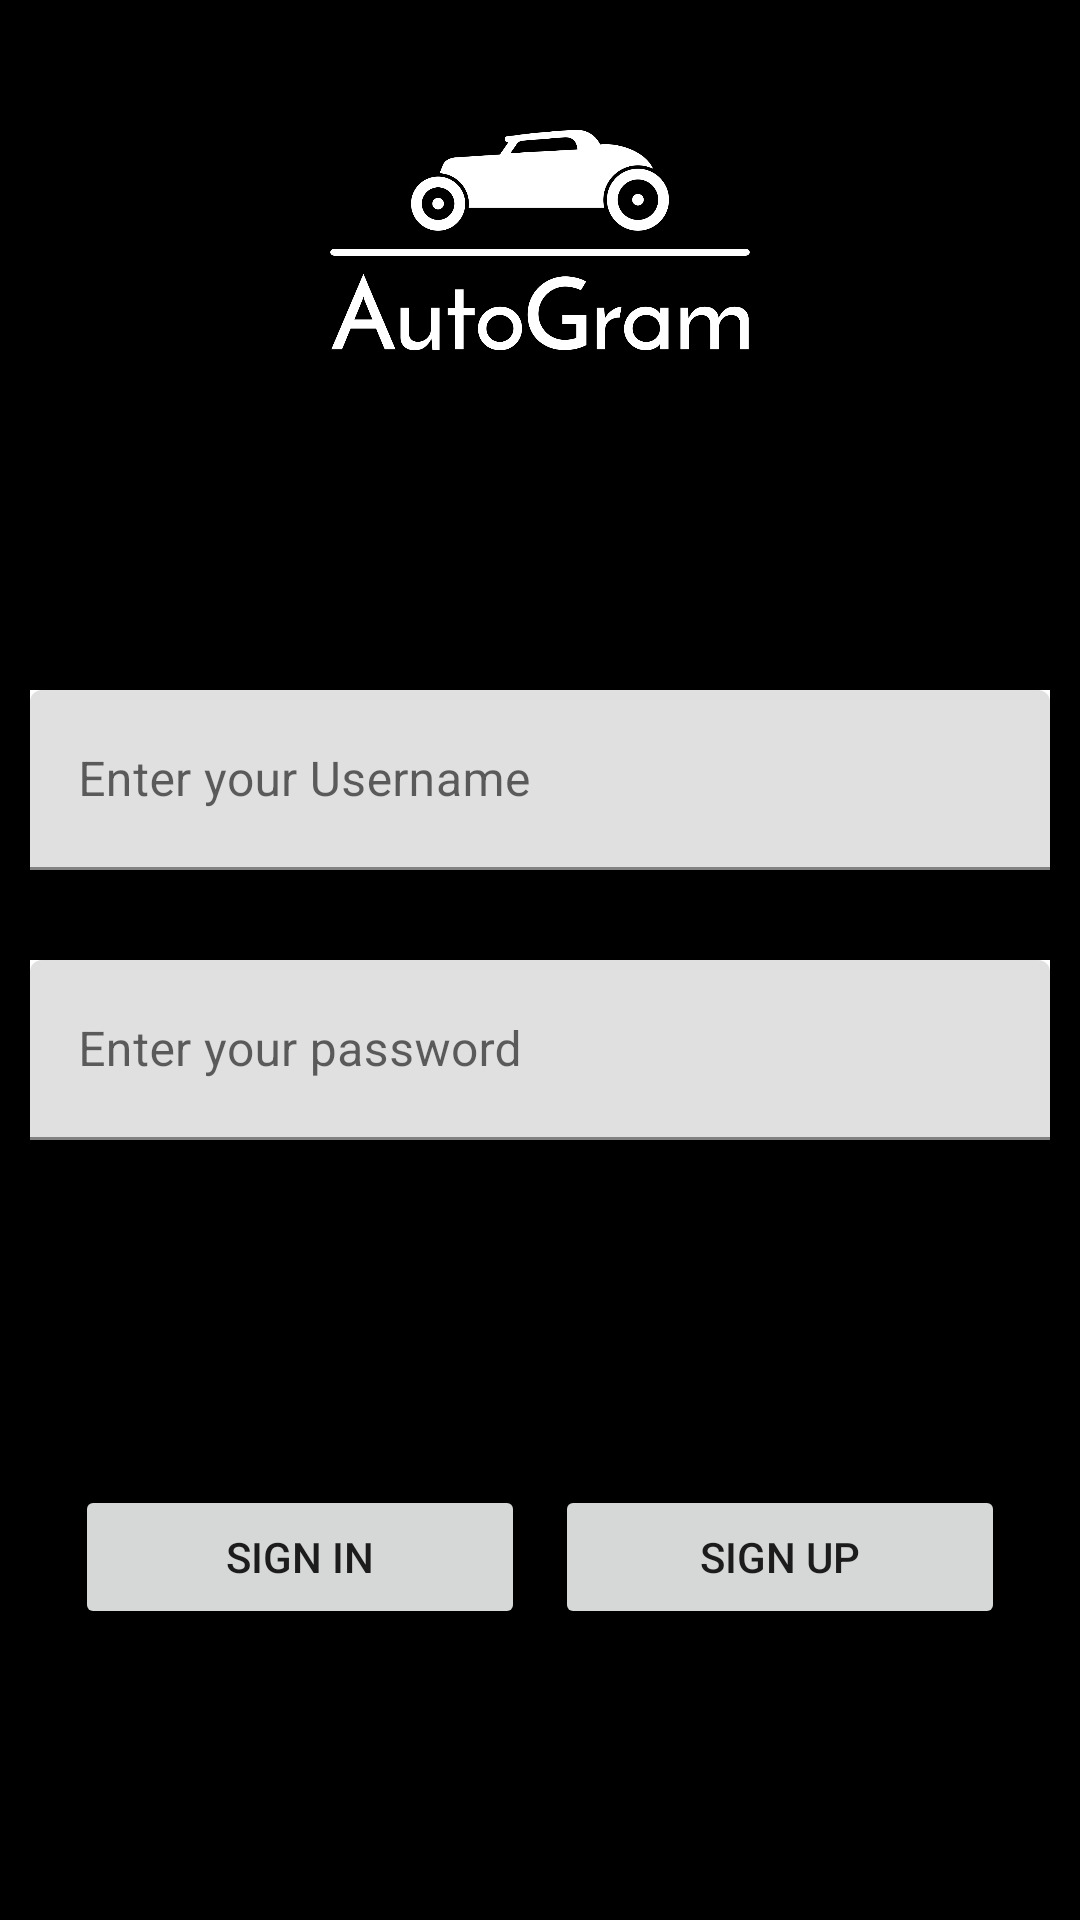

Android layout source for this screen:
<!-- AndroidManifest.xml: application theme Theme.AutoGram -->
<!-- res/layout/activity_main.xml -->
<?xml version="1.0" encoding="utf-8"?>
<FrameLayout xmlns:android="http://schemas.android.com/apk/res/android"
    xmlns:app="http://schemas.android.com/apk/res-auto"
    xmlns:tools="http://schemas.android.com/tools"
    android:layout_width="match_parent"
    android:layout_height="match_parent"
    tools:context=".MainActivity"
    android:background="@color/black">


        <LinearLayout
            android:layout_width="match_parent"
            android:layout_height="match_parent"
            android:orientation="vertical"
            android:padding="10dp"
            tools:ignore="UselessParent">

            <LinearLayout
                android:layout_width="match_parent"
                android:layout_height="wrap_content"
                android:gravity="center_horizontal"
                android:orientation="horizontal">

                <include
                    android:layout_width="match_parent"
                    android:layout_height="match_parent"
                    layout="@layout/header_with_app_picture" />

            </LinearLayout>

            <Space
                android:layout_width="match_parent"
                android:layout_height="80dp" />

                <com.google.android.material.textfield.TextInputLayout
                    android:id="@+id/userLoginName"
                    android:layout_width="match_parent"
                    android:layout_height="60dp"
                    android:background="@android:color/white">

                    <com.google.android.material.textfield.TextInputEditText
                        android:id="@+id/usernameInput"
                        android:layout_width="match_parent"
                        android:layout_height="match_parent"
                        android:hint="Enter your Username" />

                </com.google.android.material.textfield.TextInputLayout>

            <Space
                android:layout_width="match_parent"
                android:layout_height="30dp" />

                <com.google.android.material.textfield.TextInputLayout
                    android:id="@+id/userPassword"
                    android:layout_width="match_parent"
                    android:layout_height="60dp"
                    android:background="@android:color/white">

                    <com.google.android.material.textfield.TextInputEditText
                        android:id="@+id/passwordInput"
                        android:layout_width="match_parent"
                        android:layout_height="match_parent"
                        android:hint="Enter your password"
                        tools:ignore="DuplicateClickableBoundsCheck" />

                </com.google.android.material.textfield.TextInputLayout>

            <GridLayout
                android:layout_width="wrap_content"
                android:layout_height="wrap_content"
                android:layout_gravity="center"
                android:layout_marginTop="100dp"
                android:padding="10dp"
                android:columnCount="2">

                <Button
                    android:layout_width="150dp"
                    android:layout_height="wrap_content"
                    android:id="@+id/signInButton"
                    android:text="Sign In"
                    android:onClick="this"
                    tools:ignore="onClick"
                    android:padding="10dp"
                    android:layout_margin="5dp"
                    />
                <Button
                    android:layout_width="150dp"
                    android:layout_height="wrap_content"
                    android:text="Sign Up"
                    android:id="@+id/toSignUpPage"
                    android:padding="10dp"
                    android:layout_margin="5dp"
                    android:onClick="this"
                    tools:ignore="onClick"
                    />
            </GridLayout>


        </LinearLayout>

</FrameLayout>
<!-- res/layout/header_with_app_picture.xml (included above) -->
<?xml version="1.0" encoding="utf-8"?>
<FrameLayout xmlns:android="http://schemas.android.com/apk/res/android"
    android:layout_width="match_parent"
    android:layout_height="match_parent">

    <LinearLayout
        android:layout_width="match_parent"
        android:layout_height="wrap_content"
        android:gravity="center_horizontal"
        android:orientation="horizontal">

        <ImageView
            android:id="@+id/imageView"
            android:layout_width="wrap_content"
            android:layout_height="140dp"
            android:layout_weight="1"
            android:background="#000000"
            android:src="@drawable/logoblack" />

    </LinearLayout>

</FrameLayout>
<!-- resources referenced by this layout -->
<resources>
  <!-- drawable logoblack: png bitmap (drawable, 31374 bytes) -->
  <style name="Theme.AutoGram" parent="Theme.MaterialComponents.DayNight.NoActionBar">
          
          <item name="colorPrimary">@color/white</item>
          <item name="colorPrimaryVariant">@color/purple_200</item>
          <item name="colorOnPrimary">#C8C8C8</item>
          
          <item name="colorSecondary">#D5D3D3</item>
          <item name="colorSecondaryVariant">@color/teal_700</item>
          <item name="colorOnSecondary">@color/black</item>
  
          
          
      </style>
  <!-- not gathered from this repository: default colours our renderer supplied (Android Studio template values) -->
  <color name="purple_200">#FFBB86FC</color>
  <color name="teal_700">#FF018786</color>
  <color name="black">#FF000000</color>
  <color name="white">#FFFFFFFF</color>
</resources>
